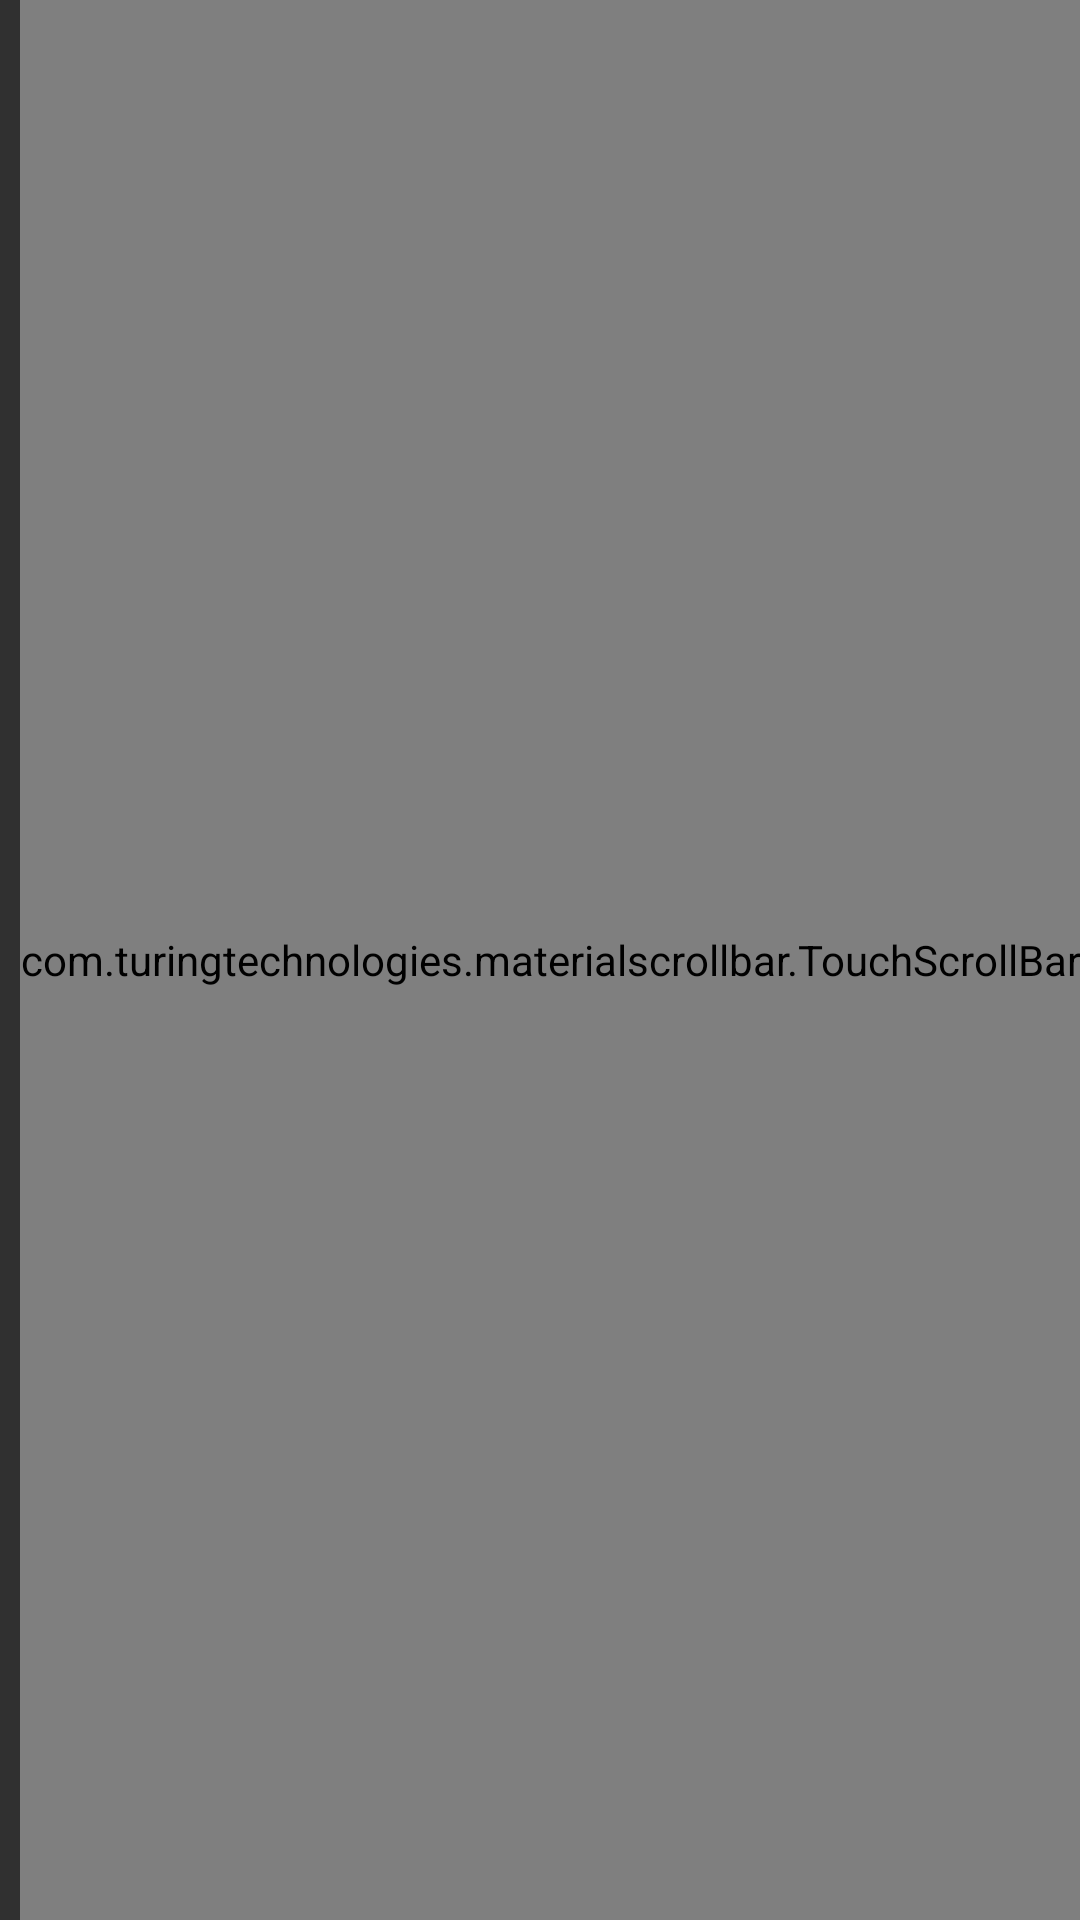

Write the Android layout XML for this screen, with the resource values it uses.
<!-- AndroidManifest.xml: application theme AppTheme -->
<!-- res/layout/content_main.xml -->
<?xml version="1.0" encoding="utf-8"?>
<RelativeLayout xmlns:android="http://schemas.android.com/apk/res/android"
    xmlns:app="http://schemas.android.com/apk/res-auto"
    xmlns:tools="http://schemas.android.com/tools"
    android:layout_width="match_parent"
    android:layout_height="match_parent"
    app:layout_behavior="@string/appbar_scrolling_view_behavior"
    tools:context=".MainActivity"
    tools:showIn="@layout/activity_main">

    <TextView
            android:id="@+id/hello_world"
            android:layout_width="match_parent"
            android:layout_height="wrap_content"
            android:layout_centerInParent="true"
            android:text="@string/open_a_file_from_menu"
            android:gravity="center_horizontal"
            android:layout_marginLeft="16dp"
            android:layout_marginRight="16dp"/>

    <androidx.recyclerview.widget.RecyclerView
            android:id="@+id/list_view"
            android:layout_width="match_parent"
            android:layout_height="match_parent"
            android:layout_alignParentTop="true"
            android:layout_alignParentBottom="true"
            android:layout_alignParentLeft="true"
            android:layout_alignParentStart="true" />

    <com.turingtechnologies.materialscrollbar.TouchScrollBar
            android:id="@+id/dragScrollBar"
            android:layout_width="wrap_content"
            android:layout_height="match_parent"
            android:layout_alignParentTop="true"
            android:layout_alignParentBottom="true"
            android:layout_alignParentRight="true"
            android:layout_alignParentEnd="true"
            android:layout_toLeftOf="@id/list_view"
            android:layout_toStartOf="@id/list_view"
            app:msb_lightOnTouch="false"
            app:msb_recyclerView="@id/list_view"
            app:msb_handleColor="@android:color/darker_gray"
            app:msb_barColor="@android:color/transparent"
            app:msb_scrollMode="lastElement" />

</RelativeLayout>
<!-- res/layout/activity_main.xml (included above) -->
<?xml version="1.0" encoding="utf-8"?>
<androidx.coordinatorlayout.widget.CoordinatorLayout
        xmlns:android="http://schemas.android.com/apk/res/android"
    xmlns:app="http://schemas.android.com/apk/res-auto"
    xmlns:tools="http://schemas.android.com/tools"
    android:layout_width="match_parent"
    android:layout_height="match_parent"
    android:id="@+id/root_view"
    android:background="@drawable/status_bar_color"
    tools:context=".MainActivity">

    <com.google.android.material.appbar.AppBarLayout
        android:layout_width="match_parent"
        android:layout_height="wrap_content">

        <androidx.appcompat.widget.Toolbar
            android:id="@+id/toolbar"
            android:layout_width="match_parent"
            android:layout_height="?attr/actionBarSize"
            android:background="?attr/colorPrimaryContainer"
            android:theme="@style/AppTheme.AppBarOverlay"
            app:popupTheme="@style/AppTheme.PopupOverlay" />

    </com.google.android.material.appbar.AppBarLayout>

    <include layout="@layout/content_main" />

</androidx.coordinatorlayout.widget.CoordinatorLayout>
<!-- resources referenced by this layout -->
<resources>
  <!-- drawable status_bar_color (drawable) -->
  <?xml version="1.0" encoding="utf-8"?>
  <layer-list xmlns:android="http://schemas.android.com/apk/res/android">
      <item>
          <shape>
              <solid android:color="?attr/colorPrimaryContainer" />
          </shape>
      </item>
  </layer-list>
  <string name="open_a_file_from_menu">從選單開啟檔案</string>
  <style name="AppTheme.AppBarOverlay" parent="ThemeOverlay.AppCompat.Dark.ActionBar" />
  <style name="AppTheme.PopupOverlay" parent="ThemeOverlay.AppCompat.Dark" />
  <style name="AppTheme" parent="Theme.AppCompat">
          
          <item name="colorPrimary">@color/colorPrimary</item>
          <item name="colorPrimaryDark">@color/colorPrimaryDark</item>
          <item name="colorAccent">@color/colorAccent</item>
          <item name="android:textColor">#F5F5F5</item>
      </style>
  <color name="colorPrimary">#077d88</color>
  <color name="colorPrimaryDark">#0f5457</color>
  <color name="colorAccent">#D81B60</color>
</resources>
